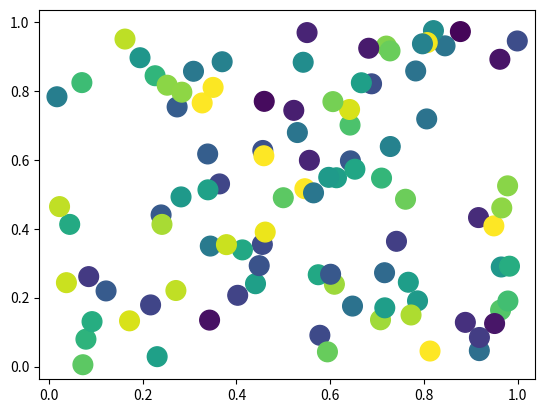

The script that saved this image:
import matplotlib.pyplot as plt
import numpy as np

x, y, z = np.random.random((3, 100))

plt.ion()

fig, ax = plt.subplots()
scat = ax.scatter(x, y, c=z, s=200)

for _ in range(20):
    # Change the colors...
    scat.set_array(np.random.random(100))
    # Change the x,y positions. This expects a _single_ 2xN, 2D array
    scat.set_offsets(np.random.random((100,2)))
    fig.canvas.draw()